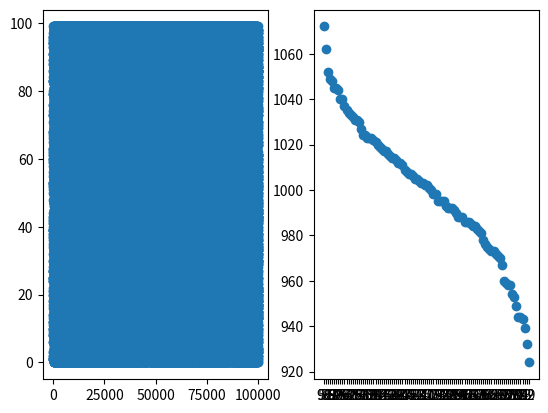

Here is the Python script that generated this plot:
from collections import Counter

import matplotlib.pyplot as plt
import numpy as np

choices = np.arange(0, 100)

plt.subplot(121)
a = np.random.choice(choices, 100000)
plt.scatter(range(len(a)), a)

plt.subplot(122)

count = dict(Counter(a).most_common())
keys = list(count)
freq = list(count.values())
ranks = range(len(count))

plt.scatter(ranks, freq)
plt.xticks(ranks, keys)


plt.show()